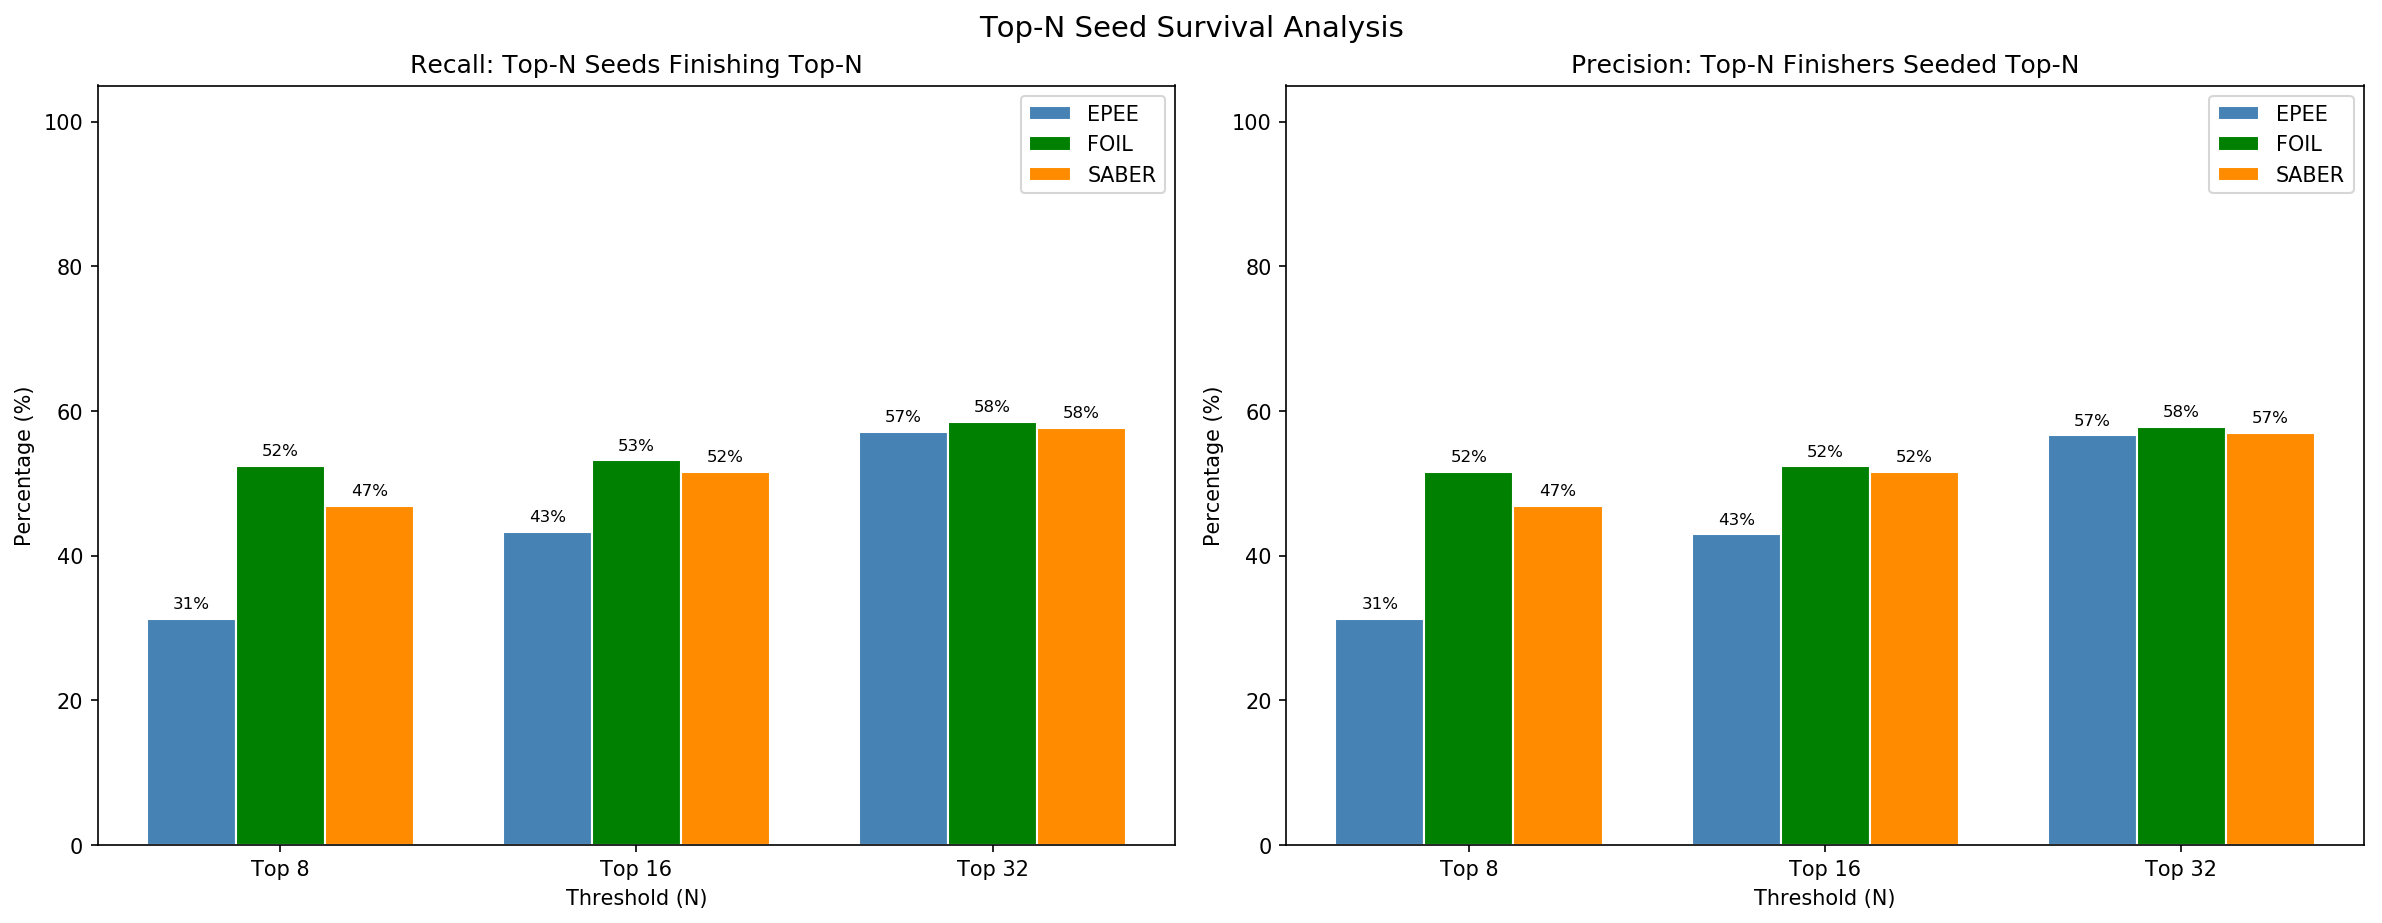

The table this chart was drawn from, first rows:
weapon, gender, threshold, recall, precision, n_seeds, n_finishers, n_events
All, All, 8, 0.4346, 0.4323, 191, 192, 24
All, All, 16, 0.4934, 0.4896, 381, 384, 24
All, All, 32, 0.5776, 0.5716, 760, 768, 24
epee, All, 8, 0.3125, 0.3125, 64, 64, 8
epee, All, 16, 0.4331, 0.4297, 127, 128, 8
epee, All, 32, 0.5709, 0.5664, 254, 256, 8
epee, M, 8, 0.3125, 0.3125, 32, 32, 4
epee, M, 16, 0.4062, 0.4062, 64, 64, 4
epee, M, 32, 0.5276, 0.5234, 127, 128, 4
epee, F, 8, 0.3125, 0.3125, 32, 32, 4
epee, F, 16, 0.4603, 0.4531, 63, 64, 4
epee, F, 32, 0.6142, 0.6094, 127, 128, 4
foil, All, 8, 0.5238, 0.5156, 63, 64, 8
foil, All, 16, 0.5317, 0.5234, 126, 128, 8
foil, All, 32, 0.585, 0.5781, 253, 256, 8
foil, M, 8, 0.4375, 0.4375, 32, 32, 4
foil, M, 16, 0.5238, 0.5156, 63, 64, 4
foil, M, 32, 0.5591, 0.5547, 127, 128, 4
foil, F, 8, 0.6129, 0.5938, 31, 32, 4
foil, F, 16, 0.5397, 0.5312, 63, 64, 4
foil, F, 32, 0.6111, 0.6016, 126, 128, 4
saber, All, 8, 0.4688, 0.4688, 64, 64, 8
saber, All, 16, 0.5156, 0.5156, 128, 128, 8
saber, All, 32, 0.5771, 0.5703, 253, 256, 8
saber, M, 8, 0.4375, 0.4375, 32, 32, 4
saber, M, 16, 0.5156, 0.5156, 64, 64, 4
saber, M, 32, 0.5635, 0.5547, 126, 128, 4
saber, F, 8, 0.5, 0.5, 32, 32, 4
saber, F, 16, 0.5156, 0.5156, 64, 64, 4
saber, F, 32, 0.5906, 0.5859, 127, 128, 4
All, M, 8, 0.3958, 0.3958, 96, 96, 12
All, M, 16, 0.4817, 0.4792, 191, 192, 12
All, M, 32, 0.55, 0.5443, 380, 384, 12
All, F, 8, 0.4737, 0.4688, 95, 96, 12
All, F, 16, 0.5053, 0.5, 190, 192, 12
All, F, 32, 0.6053, 0.599, 380, 384, 12
